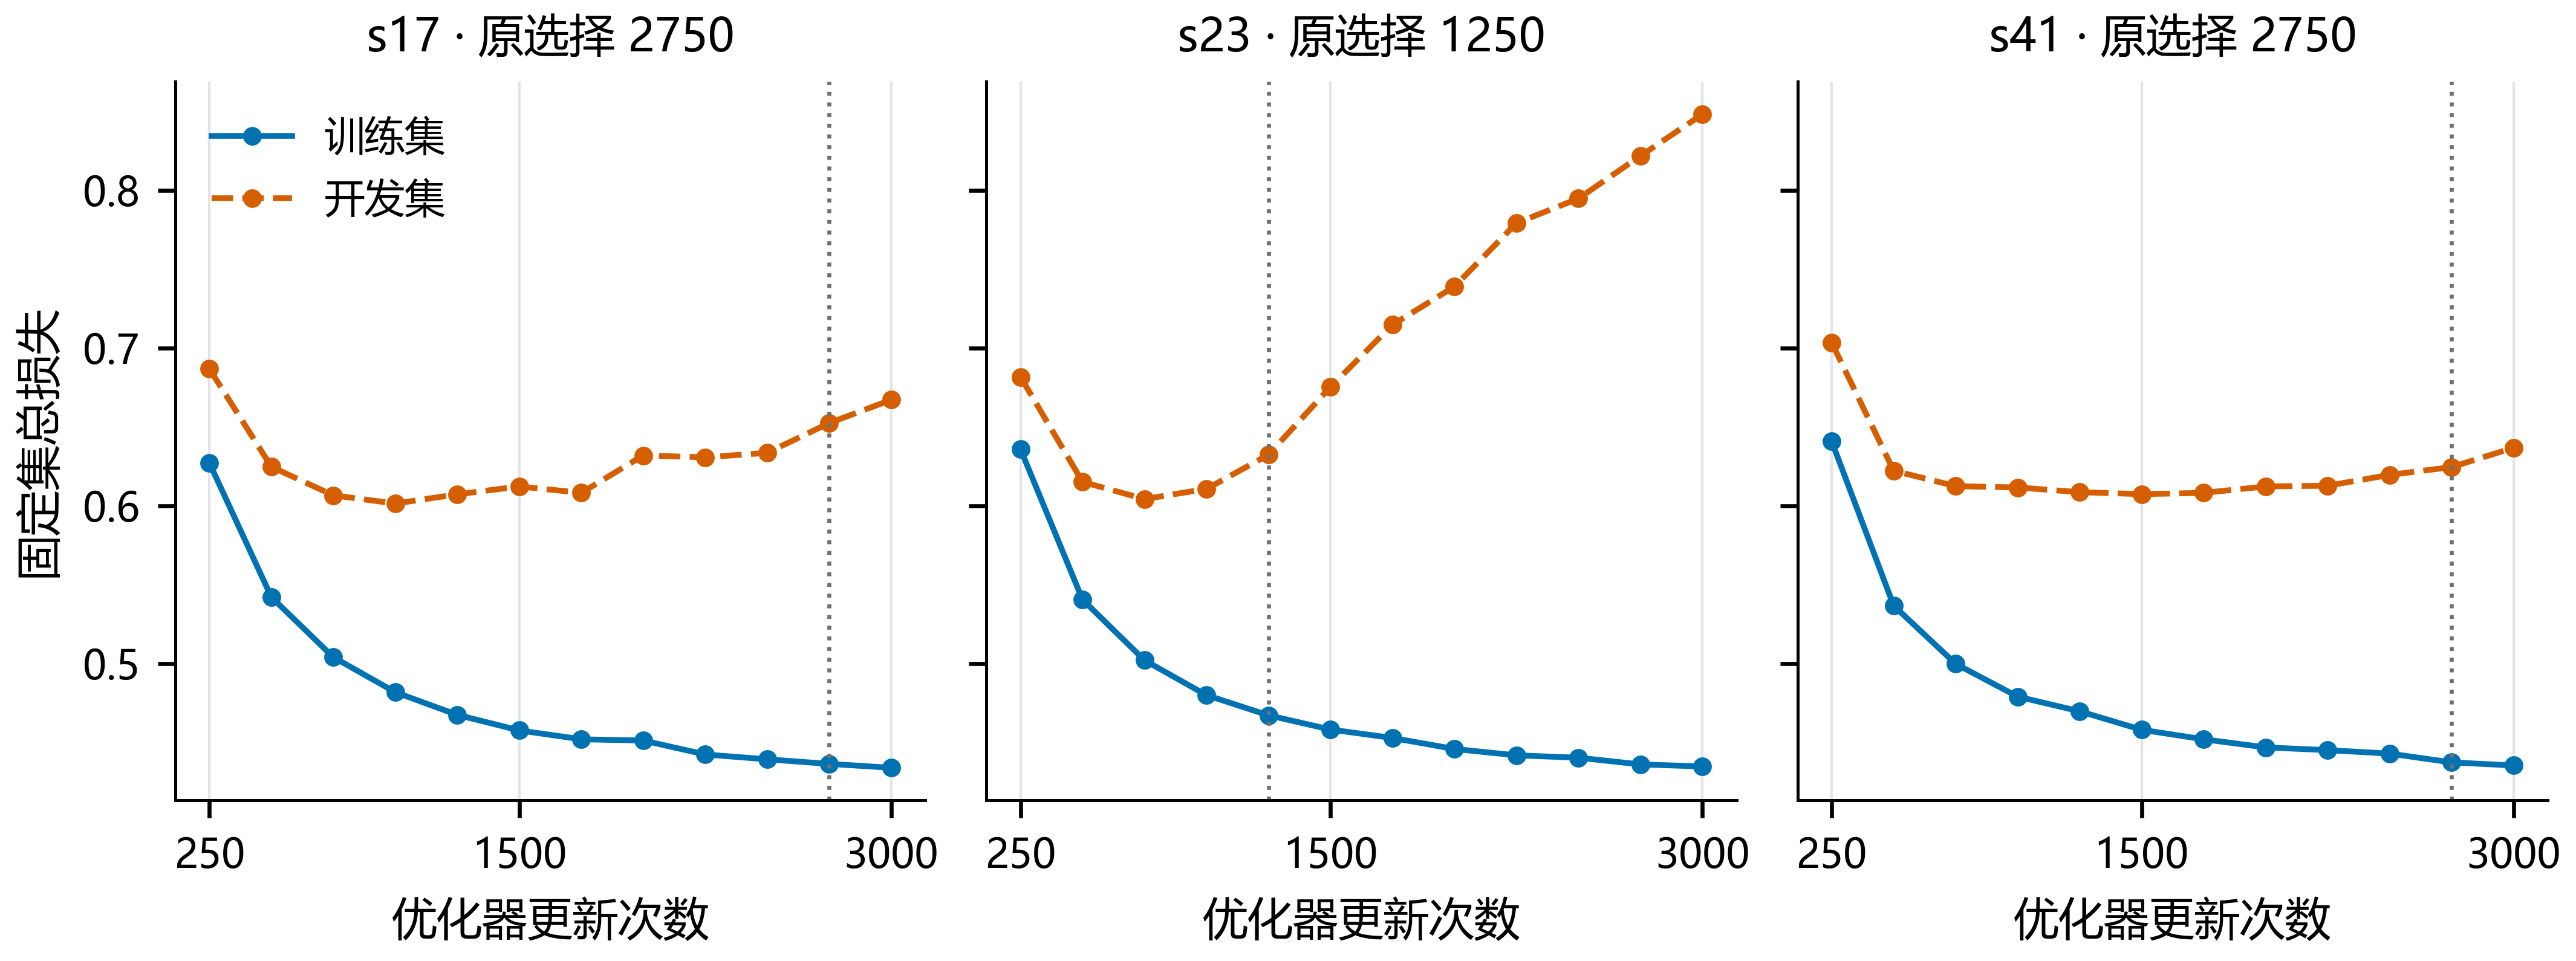

Data behind this chart, as committed beside it:
panel, series, x, y, low, high, n
s17, 训练集, 250.0, 0.6271, , , 
s17, 训练集, 500.0, 0.5421, , , 
s17, 训练集, 750.0, 0.504, , , 
s17, 训练集, 1000, 0.4818, , , 
s17, 训练集, 1250, 0.4674, , , 
s17, 训练集, 1500, 0.4576, , , 
s17, 训练集, 1750, 0.452, , , 
s17, 训练集, 2000, 0.4512, , , 
s17, 训练集, 2250, 0.4423, , , 
s17, 训练集, 2500, 0.4393, , , 
s17, 训练集, 2750, 0.4364, , , 
s17, 训练集, 3000, 0.4339, , , 
s17, 开发集, 250.0, 0.6867, , , 
s17, 开发集, 500.0, 0.6247, , , 
s17, 开发集, 750.0, 0.6066, , , 
s17, 开发集, 1000, 0.6014, , , 
s17, 开发集, 1250, 0.6072, , , 
s17, 开发集, 1500, 0.6122, , , 
s17, 开发集, 1750, 0.6082, , , 
s17, 开发集, 2000, 0.6319, , , 
s17, 开发集, 2250, 0.6307, , , 
s17, 开发集, 2500, 0.6336, , , 
s17, 开发集, 2750, 0.6524, , , 
s17, 开发集, 3000, 0.6672, , , 
s23, 训练集, 250.0, 0.6358, , , 
s23, 训练集, 500.0, 0.5405, , , 
s23, 训练集, 750.0, 0.502, , , 
s23, 训练集, 1000, 0.4799, , , 
s23, 训练集, 1250, 0.4672, , , 
s23, 训练集, 1500, 0.4581, , , 
s23, 训练集, 1750, 0.4528, , , 
s23, 训练集, 2000, 0.4458, , , 
s23, 训练集, 2250, 0.4418, , , 
s23, 训练集, 2500, 0.4403, , , 
s23, 训练集, 2750, 0.436, , , 
s23, 训练集, 3000, 0.4347, , , 
s23, 开发集, 250.0, 0.6816, , , 
s23, 开发集, 500.0, 0.6151, , , 
s23, 开发集, 750.0, 0.6042, , , 
s23, 开发集, 1000, 0.6107, , , 
s23, 开发集, 1250, 0.6323, , , 
s23, 开发集, 1500, 0.6753, , , 
s23, 开发集, 1750, 0.7147, , , 
s23, 开发集, 2000, 0.739, , , 
s23, 开发集, 2250, 0.7792, , , 
s23, 开发集, 2500, 0.7947, , , 
s23, 开发集, 2750, 0.8217, , , 
s23, 开发集, 3000, 0.8482, , , 
s41, 训练集, 250.0, 0.6408, , , 
s41, 训练集, 500.0, 0.5366, , , 
s41, 训练集, 750.0, 0.4998, , , 
s41, 训练集, 1000, 0.479, , , 
s41, 训练集, 1250, 0.4697, , , 
s41, 训练集, 1500, 0.458, , , 
s41, 训练集, 1750, 0.452, , , 
s41, 训练集, 2000, 0.4468, , , 
s41, 训练集, 2250, 0.4451, , , 
s41, 训练集, 2500, 0.4429, , , 
s41, 训练集, 2750, 0.4373, , , 
s41, 训练集, 3000, 0.4354, , , 
... 12 more rows
